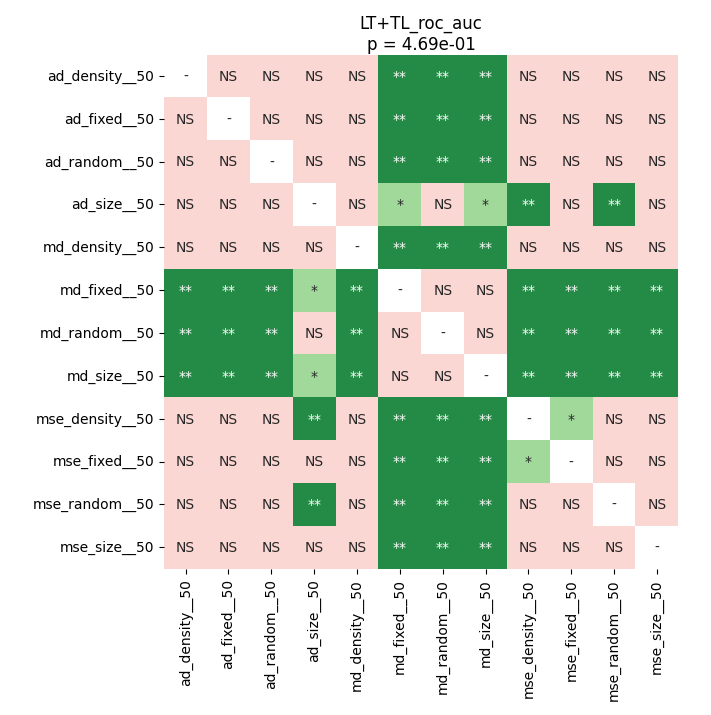

The data file committed next to this chart (first rows):
	ad_density__50	ad_fixed__50	ad_random__50	ad_size__50	md_density__50	md_fixed__50	md_random__50	md_size__50	mse_density__50	mse_fixed__50	mse_random__50	mse_size__50
ad_density__50	1.0	0.476	0.6445	0.0564	0.6541	0.006445	0.006445	0.006445	0.4254	0.129	0.9507	0.3248
ad_fixed__50	0.476	1.0	0.6875	0.115	0.5375	0.009916	0.006445	0.006445	0.9003	0.0564	0.8326	0.2774
ad_random__50	0.6445	0.6875	1.0	0.09766	0.9741	0.006445	0.006445	0.006445	0.1421	0.6016	0.6875	0.2056
ad_size__50	0.0564	0.115	0.09766	1.0	0.0564	0.04445	0.2774	0.01432	0.006445	0.476	0.009916	0.2056
md_density__50	0.6541	0.5375	0.9741	0.0564	1.0	0.006445	0.006445	0.006445	0.3196	0.2774	1.0	0.3196
md_fixed__50	0.006445	0.009916	0.006445	0.04445	0.006445	1.0	0.2774	0.6445	0.006445	0.006445	0.006445	0.006445
md_random__50	0.006445	0.006445	0.006445	0.2774	0.006445	0.2774	1.0	0.115	0.009916	0.009916	0.006445	0.006445
md_size__50	0.006445	0.006445	0.006445	0.01432	0.006445	0.6445	0.115	1.0	0.009916	0.009916	0.006445	0.006445
mse_density__50	0.4254	0.9003	0.1421	0.006445	0.3196	0.006445	0.009916	0.009916	1.0	0.03223	0.115	0.115
mse_fixed__50	0.129	0.0564	0.6016	0.476	0.2774	0.006445	0.009916	0.009916	0.03223	1.0	0.2056	0.9507
mse_random__50	0.9507	0.8326	0.6875	0.009916	1.0	0.006445	0.006445	0.006445	0.115	0.2056	1.0	0.6091
mse_size__50	0.3248	0.2774	0.2056	0.2056	0.3196	0.006445	0.006445	0.006445	0.115	0.9507	0.6091	1.0
